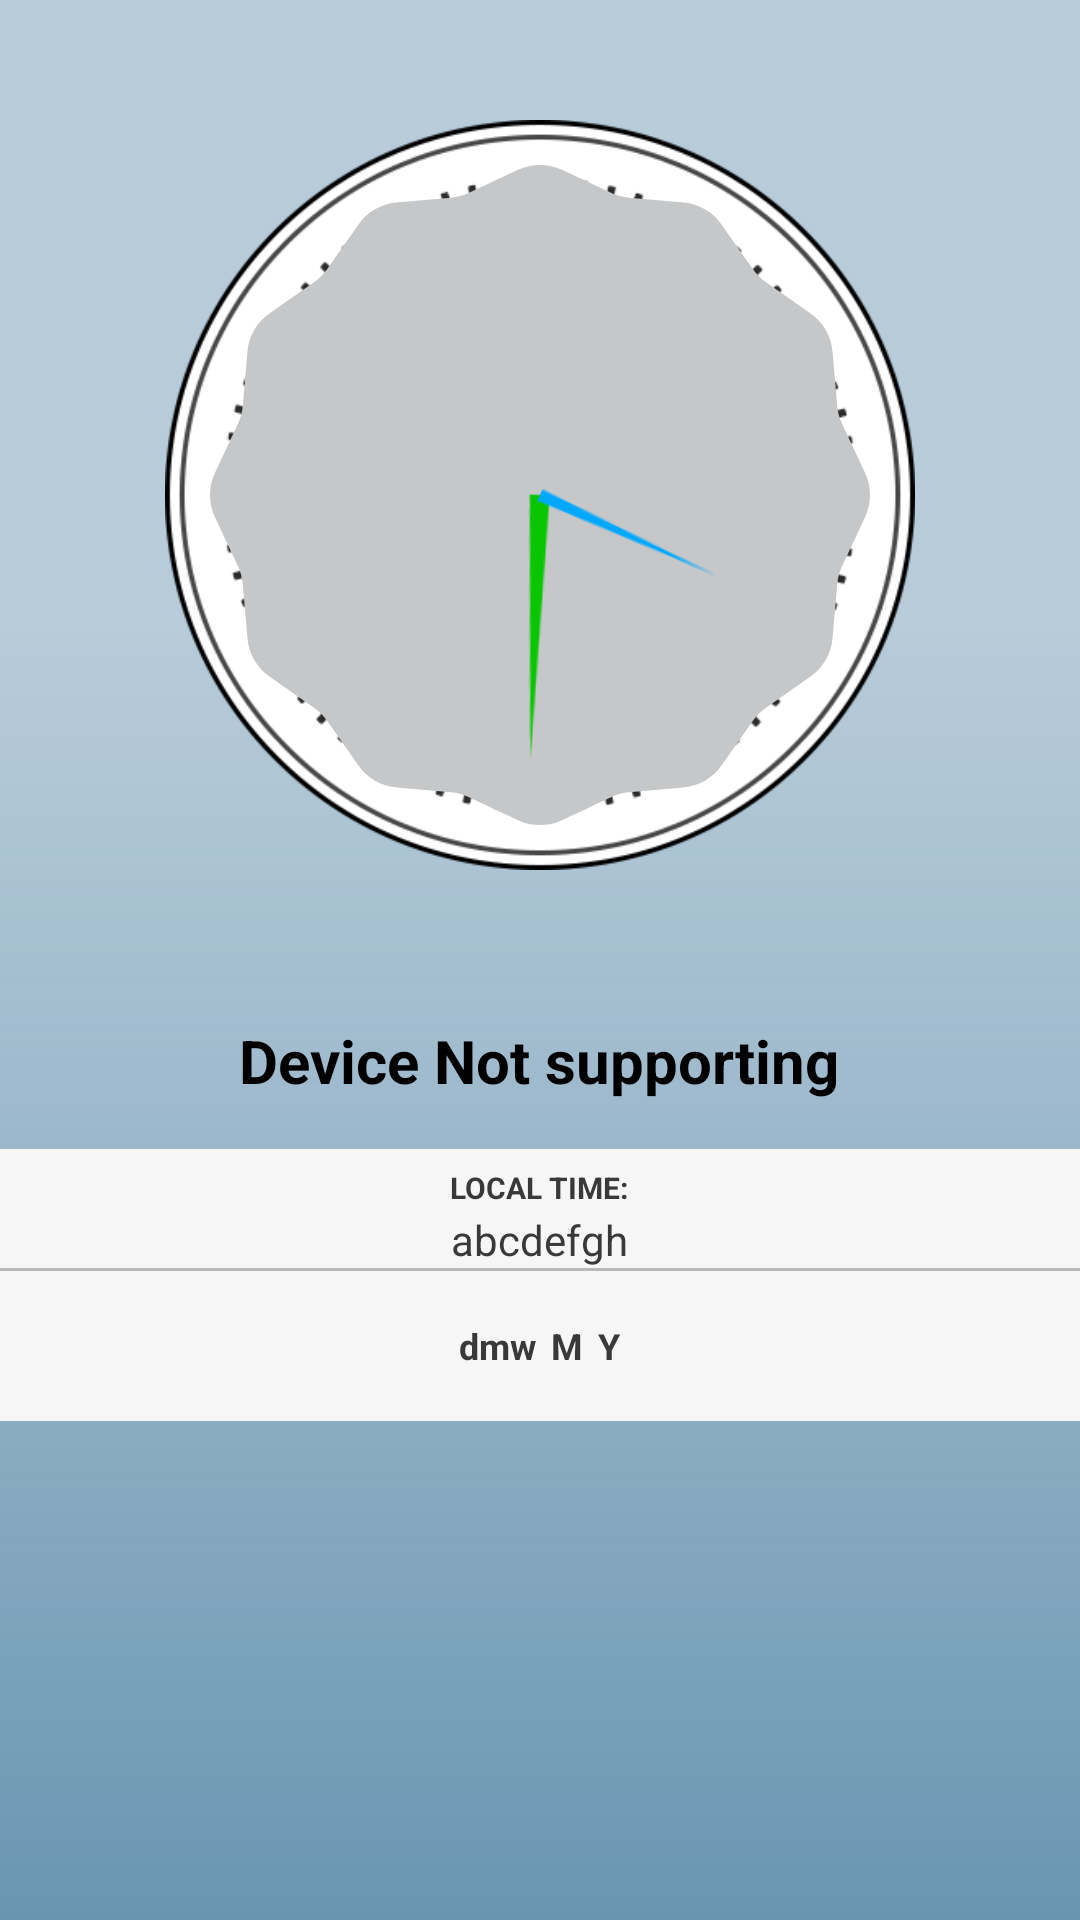

Layout XML and referenced resources for this Android screen:
<!-- AndroidManifest.xml: application theme AppTheme -->
<!-- res/layout/fragment_military.xml -->
<?xml version="1.0" encoding="utf-8"?>
<FrameLayout
    xmlns:android="http://schemas.android.com/apk/res/android"
    xmlns:app="http://schemas.android.com/apk/res-auto"
    xmlns:tools="http://schemas.android.com/tools"
    android:layout_width="match_parent"
    android:layout_height="match_parent"
    android:background="@drawable/background_icon"
    tools:context=".Activities.Compass.CompassActivity">

    <ScrollView
        android:layout_width="match_parent"
        android:layout_height="match_parent"
        android:scrollbars="vertical">

        <RelativeLayout
            android:id="@+id/activity_main"
            android:layout_width="match_parent"
            android:layout_height="wrap_content">

            <RelativeLayout
                android:id="@+id/compass"
                android:background="@drawable/dail_compass_new"
                android:padding="@dimen/_5sdp"
                android:layout_width="@dimen/_250sdp"
                android:layout_height="@dimen/_250sdp"
                android:layout_marginTop="@dimen/_40sdp"
                android:layout_centerHorizontal="true">

                <ImageView
                    android:id="@+id/main_image_dial"
                    android:visibility="gone"
                    android:layout_width="@dimen/_240sdp"
                    android:layout_height="@dimen/_240sdp"
                    android:layout_centerHorizontal="true"
                    android:layout_centerInParent="true"
                    android:contentDescription="@string/icon"/>

                <ImageView
                    android:id="@+id/navigator"
                    android:layout_width="205dp"
                    android:layout_height="180dp"
                    android:layout_centerHorizontal="true"
                    android:src="@drawable/compass_current_needle_new"
                    android:layout_centerVertical="true"
                    android:contentDescription="@string/icon"/>

                <ImageView
                    android:id="@+id/targetneedle"
                    android:layout_width="190dp"
                    android:layout_height="180dp"
                    android:src="@drawable/compass_needle_target_new"
                    android:layout_centerHorizontal="true"
                    android:layout_centerVertical="true"
                    android:contentDescription="@string/icon"/>

            </RelativeLayout>

            <RelativeLayout
                android:id="@+id/analog"
                android:visibility="visible"
                android:layout_width="match_parent"
                android:layout_height="@dimen/_240sdp"
                android:layout_marginTop="55dp">

                <ImageView
                    android:id="@+id/hand_second"
                    android:visibility="gone"
                    android:layout_width="wrap_content"
                    android:layout_height="wrap_content"
                    android:layout_marginTop="10dp"
                    android:src="@drawable/hand_second"
                    android:layout_centerHorizontal="true"
                    android:contentDescription="@string/icon"/>

                <AnalogClock
                    android:id="@+id/analogClock"
                    android:layout_width="@dimen/_220sdp"
                    android:layout_height="@dimen/_220sdp"
                    android:layout_centerHorizontal="true"
                    android:hand_hour="@drawable/hand_hour"
                    android:hand_minute="@drawable/hand_minute"
                    android:padding="@dimen/_4sdp" />

            </RelativeLayout>

            <TextView
                android:textSize="@dimen/_20ssp"
                android:textStyle="bold"
                android:textColor="#000"
                android:id="@+id/tvcurrent"
                android:layout_width="wrap_content"
                android:layout_height="wrap_content"
                android:layout_marginTop="@dimen/_340sdp"
                android:layout_marginBottom="@dimen/_5sdp"
                android:text="@string/device_not_supporting"
                android:layout_centerHorizontal="true"/>

            <LinearLayout
                android:orientation="horizontal"
                android:id="@+id/details"
                android:background="#f6f6f6"
                android:layout_width="match_parent"
                android:layout_height="wrap_content"
                android:layout_marginTop="88dp"
                android:weightSum="2"
                android:layout_below="@+id/analog">

                <LinearLayout
                    android:orientation="vertical"
                    android:layout_width="wrap_content"
                    android:layout_height="wrap_content"
                    android:layout_marginTop="@dimen/_5sdp"
                    android:layout_weight="1">

                    <RelativeLayout
                        android:gravity="center"
                        android:layout_gravity="center"
                        android:layout_width="wrap_content"
                        android:layout_height="match_parent">


                        <TextView
                            android:textSize="@dimen/_10sdp"
                            android:textStyle="bold"
                            android:textColor="#3a3838"
                            android:gravity="center"
                            android:id="@+id/local"
                            android:layout_width="wrap_content"
                            android:layout_height="wrap_content"
                            android:layout_marginLeft="10dp"
                            android:layout_marginTop="@dimen/_1sdp"
                            android:text="@string/local_time"
                            android:layout_centerHorizontal="true"/>

                        <TextView
                            android:textColor="#3a3838"
                            android:layout_gravity="center"
                            android:id="@+id/loc"
                            android:layout_width="wrap_content"
                            android:layout_height="wrap_content"
                            android:layout_marginLeft="@dimen/_10sdp"
                            android:layout_marginTop="@dimen/_1sdp"
                            android:text="@string/abcdefgh"
                            android:layout_below="@+id/local"
                            android:layout_centerHorizontal="true"/>

                        <View
                            android:id="@+id/viwLine"
                            android:background="#bab9b9"
                            android:layout_width="wrap_content"
                            android:layout_height="1dp"
                            android:layout_below="@+id/loc"/>

                    </RelativeLayout>

                </LinearLayout>

            </LinearLayout>

            <View
                android:background="#bab9b9"
                android:layout_width="match_parent"
                android:layout_height="1dp"
                android:layout_below="@+id/details"/>

            <RelativeLayout
                android:gravity="center"
                android:background="#f6f6f6"
                android:layout_width="match_parent"
                android:layout_height="@dimen/_50sdp"
                android:layout_below="@+id/details">

                <TextView
                    android:textSize="@dimen/_12ssp"
                    android:textStyle="bold"
                    android:textColor="#3a3838"
                    android:id="@+id/dmw"
                    android:layout_width="wrap_content"
                    android:layout_height="wrap_content"
                    android:text="dmw"/>

                <TextView
                    android:textSize="@dimen/_12ssp"
                    android:textStyle="bold"
                    android:textColor="#3a3838"
                    android:id="@+id/txtmonth"
                    android:layout_width="wrap_content"
                    android:layout_height="wrap_content"
                    android:layout_marginLeft="5dp"
                    android:text="M"
                    android:layout_toRightOf="@+id/dmw"/>

                <TextView
                    android:textSize="@dimen/_12ssp"
                    android:textStyle="bold"
                    android:textColor="#3a3838"
                    android:id="@+id/txtyear"
                    android:layout_width="wrap_content"
                    android:layout_height="wrap_content"
                    android:layout_marginLeft="5dp"
                    android:text="Y"
                    android:layout_toRightOf="@+id/txtmonth"/>
            </RelativeLayout>
        </RelativeLayout>
    </ScrollView>

    <LinearLayout
        android:id="@+id/bannerFb_compass2_banner"
        android:layout_width="wrap_content"
        android:layout_height="wrap_content"
        android:orientation="vertical"
        android:layout_marginTop="50dp"
        android:layout_gravity="bottom|center"
        android:gravity="bottom|center"
        android:visibility="gone"/>

    <com.google.android.gms.ads.AdView
        xmlns:ads="http://schemas.android.com/apk/res-auto"
        android:id="@+id/adView_compass2_banner"
        android:layout_width="wrap_content"
        android:layout_height="wrap_content"
        ads:adSize="BANNER"
        android:layout_gravity="bottom|center"
        android:gravity="bottom|center"
        android:visibility="gone"
         />

</FrameLayout>
<!-- resources referenced by this layout -->
<resources>
  <dimen name="_10sdp">10dp</dimen>
  <dimen name="_12ssp">12sp</dimen>
  <dimen name="_1sdp">1dp</dimen>
  <dimen name="_20ssp">20sp</dimen>
  <dimen name="_220sdp">220dp</dimen>
  <dimen name="_240sdp">240dp</dimen>
  <dimen name="_250sdp">250dp</dimen>
  <dimen name="_340sdp">340dp</dimen>
  <dimen name="_40sdp">40dp</dimen>
  <dimen name="_4sdp">4dp</dimen>
  <dimen name="_50sdp">50dp</dimen>
  <dimen name="_5sdp">5dp</dimen>
  <!-- drawable background_icon: png bitmap (drawable, 2575 bytes) -->
  <!-- drawable compass_current_needle_new: png bitmap (drawable, 2791 bytes) -->
  <!-- drawable compass_needle_target_new: png bitmap (drawable, 4857 bytes) -->
  <!-- drawable dail_compass_new: png bitmap (drawable, 61927 bytes) -->
  <!-- drawable hand_hour: png bitmap (drawable, 1074 bytes) -->
  <!-- drawable hand_minute: png bitmap (drawable, 283 bytes) -->
  <!-- drawable hand_second: png bitmap (drawable, 1736 bytes) -->
  <string name="abcdefgh">abcdefgh</string>
  <string name="device_not_supporting">Device Not supporting</string>
  <string name="icon">icon</string>
  <string name="local_time">LOCAL TIME:</string>
  <style name="AppTheme" parent="Theme.AppCompat.Light.NoActionBar">
          
          <item name="colorPrimary">@color/colorPrimary</item>
          <item name="colorPrimaryDark">@color/colorPrimaryDark</item>
          <item name="colorAccent">@color/colorAccent</item>
      </style>
  <color name="colorPrimary">#5896D3</color>
  <color name="colorPrimaryDark">#3C87BE</color>
  
      //..........................................................................
  <color name="colorAccent">#000</color>
</resources>
